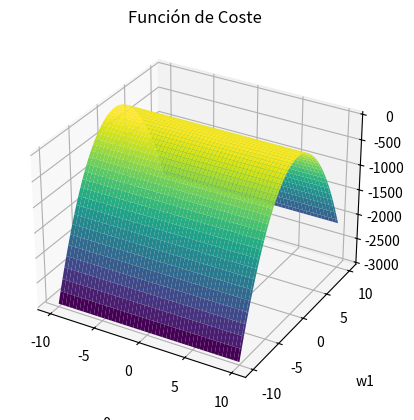

Reproduce this figure in Python.
import numpy as np
import matplotlib.pyplot as plt
from mpl_toolkits.mplot3d import Axes3D
from math import log
from math import sqrt
from math import pi

# Datos
x1 = np.array([1, 2, 3, 4, 5, 6, 7, 8, 9, 10])
x2 = np.array([1, 1, 1, 1, 1, 1, 1, 1, 1, 1])
X = np.column_stack((x1, x2))
Y = np.array([1.56, 1.95, 2.44, 3.05, 3.81, 4.77, 5.96, 7.45, 9.31, 11.64])
# w0 y w1
#W = np.array([-0.705, 1.072])

#for i in range(len(Y)):
#    for j in range(len(W)):
#       J_vals[i, j] = len(Y)*log(1/sqrt(2*pi)) - (1/2*len(Y))*(Y[i] - W[j]*X[i][j])

#print(J_vals)
# Malla de parámetros
#w0_vals = np.linspace(-2, 2, 100)
#w1_vals = np.linspace(-2, 2, 100)
#w0_mesh, w1_mesh = np.meshgrid(w0_vals, w1_vals)

# Calcular la función de coste (negativo del log-verosimilitud)
#J_vals = np.zeros_like(w0_mesh)
#for i in range(len(w0_vals)):
#    for j in range(len(w1_vals)):
        #J_vals[i, j] = len(Y)*log(1/sqrt(2*pi)) - (1/2*len(Y))*(Y[i] - (w0_vals[j]*X[i][j]))
#        J_val = len(Y) * log(1 / sqrt(2 * pi)) - (1 / (2 * len(Y))) * np.sum((Y - (W[0] + W[1] * X))**2)
w0_vals = np.linspace(-10, 10, 100)
w1_vals = np.linspace(-10, 10, 100)
w0_mesh, w1_mesh = np.meshgrid(w0_vals, w1_vals)

# Calcular la función de coste para cada combinación de w0 y w1
J_vals = np.zeros_like(w0_mesh)
for i in range(len(w0_vals)):
    for j in range(len(w1_vals)):
        J_vals[i, j] = len(Y) * log(1 / sqrt(2 * pi)) - (1 / (2 * len(Y))) * np.sum((Y - (w0_vals[i]* X[:, 0]+ w1_vals[i] *  X[:, 1]))**2)

# Graficar en 3D
fig = plt.figure()
#ax = fig.add_subplot(111, projection='3d')
ax = plt.axes(projection='3d')

#ax.plot_surface(theta0_mesh, theta1_mesh, cmap='viridis')
ax.plot_surface(w0_mesh, w1_mesh, J_vals, cmap='viridis')
ax.set_xlabel('w0', labelpad=20)
ax.set_ylabel('w1', labelpad=20)
ax.set_zlabel('log V(w)', labelpad=20)
ax.set_title('Función de Coste')
plt.show()

